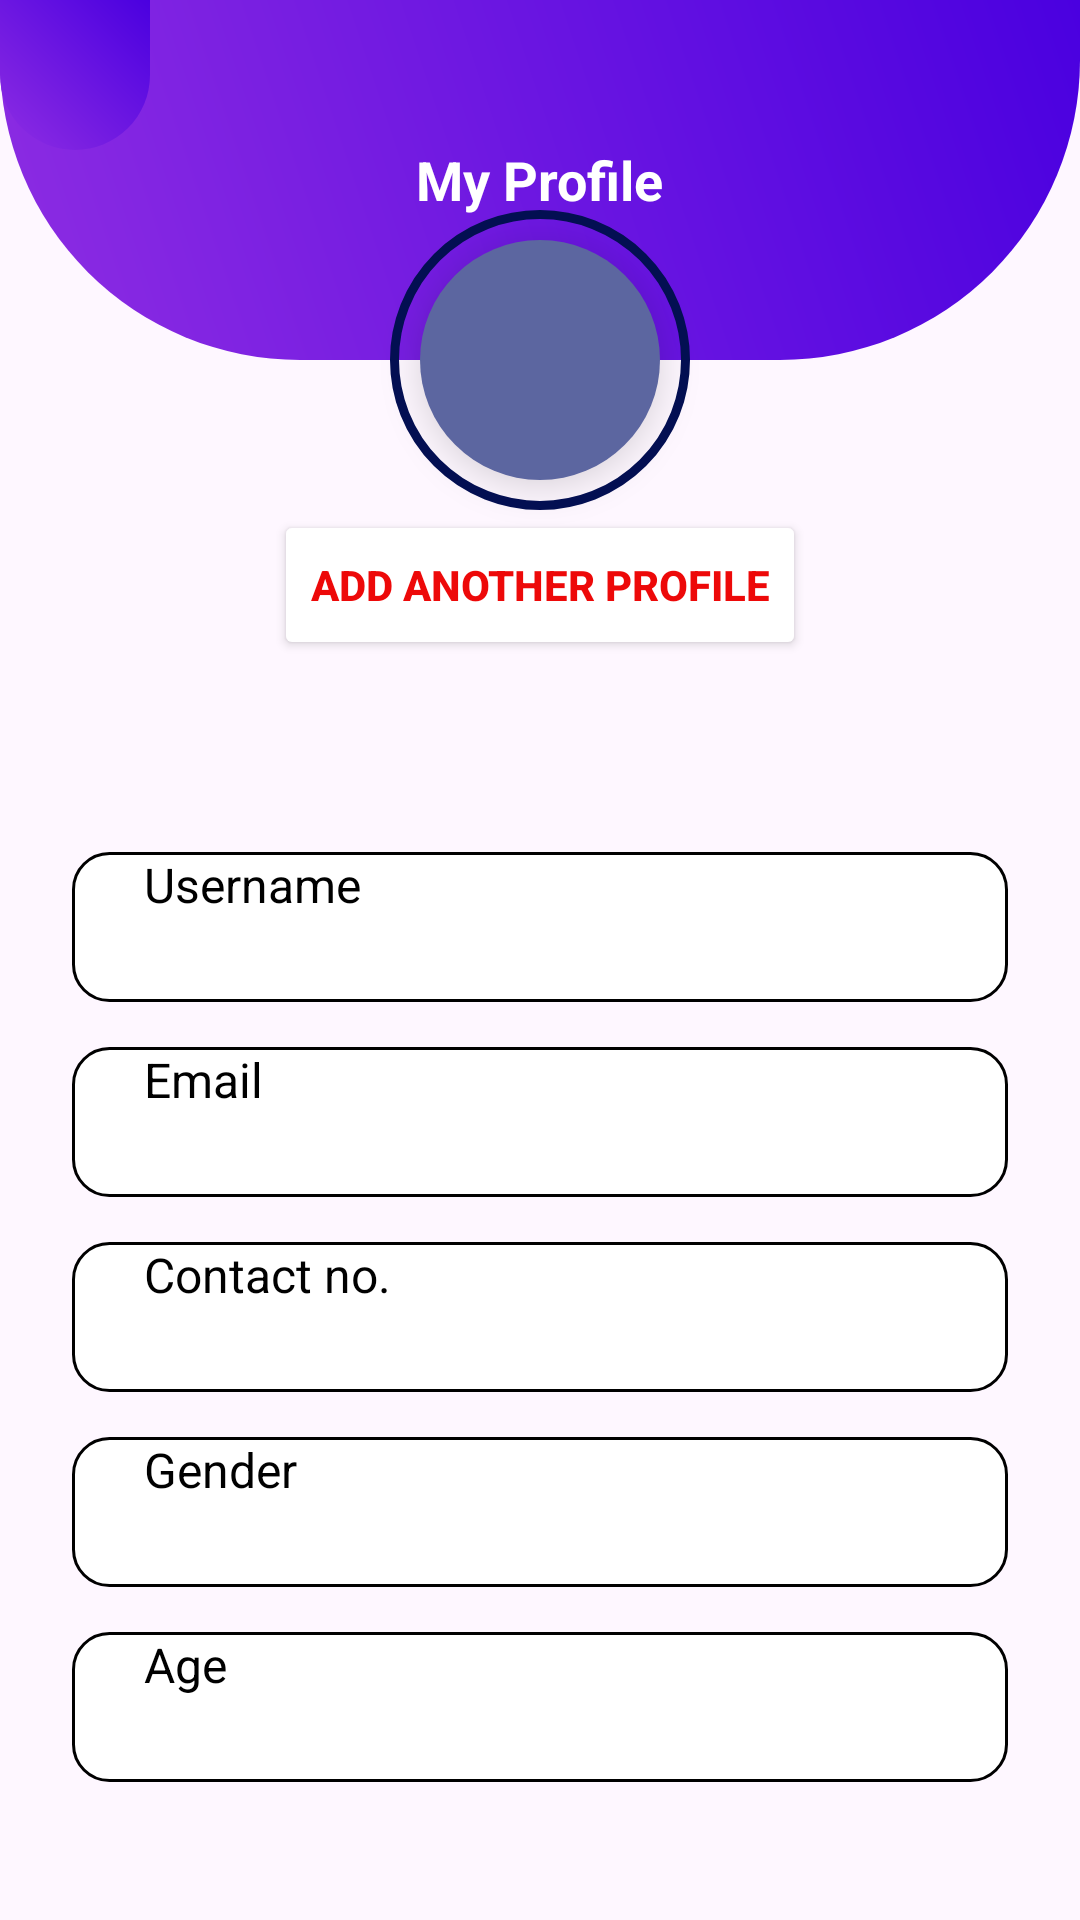

Produce the Android XML layout that renders to this screen, including the resource entries it uses.
<!-- AndroidManifest.xml: application theme Theme.ProjectApp -->
<!-- res/layout/fragment_profile.xml -->
<?xml version="1.0" encoding="utf-8"?>
<FrameLayout xmlns:android="http://schemas.android.com/apk/res/android"
    xmlns:tools="http://schemas.android.com/tools"
    android:layout_width="match_parent"
    android:layout_height="match_parent"
    tools:context=".nav_fragments.profile">

    <RelativeLayout
        android:layout_width="match_parent"
        android:layout_height="120dp"
        android:background="@drawable/profiledrawable">


        <ImageButton
            android:id="@+id/theme"
            android:layout_width="50dp"
            android:layout_height="50dp"
            android:src="@drawable/night_mode"
            android:contentDescription="theme change"
            android:background="@drawable/profiledrawable"/>


        <TextView
            android:id="@+id/userName"
            android:layout_width="wrap_content"
            android:layout_height="wrap_content"
            android:text="My Profile"
            android:textColor="@android:color/white"
            android:textSize="18sp"
            android:textStyle="bold"
            android:layout_centerInParent="true" />


    </RelativeLayout>


    <ImageView
        android:id="@+id/profileImage"
        android:layout_width="80dp"
        android:layout_height="80dp"
        android:layout_marginTop="80dp"
        android:layout_gravity="center_horizontal"
        android:src="@drawable/baseline_search_24"
        android:background="@drawable/profiledrawable2"
        android:padding="16dp"
        android:elevation="8dp" />

    <ImageView
        android:layout_width="100dp"
        android:layout_height="100dp"
        android:layout_marginTop="70dp"
        android:layout_gravity="center_horizontal"
        android:background="@drawable/profiledrawable3"
        android:padding="16dp"
        android:elevation="8dp" />

    <Button
        android:id="@+id/addProfile"
        android:layout_width="wrap_content"
        android:layout_height="50dp"
        android:text="Add another profile"
        android:layout_gravity="center_horizontal"
        android:textColor="#ED0909"
        android:textStyle="bold"
        android:backgroundTint="@color/white"
        android:layout_marginTop="170dp" />


    <LinearLayout
        android:layout_width="match_parent"
        android:layout_height="wrap_content"
        android:layout_marginTop="240dp"
        android:padding="24dp"
        android:orientation="vertical">

        <LinearLayout
            android:layout_width="match_parent"
            android:layout_height="wrap_content"
            android:background="@drawable/spinner_design"
            android:layout_marginTop="20dp">

            <ImageView
                android:layout_width="24dp"
                android:layout_height="30dp"
                android:src="@drawable/baseline_search_24"
                 />

            <TextView
                android:id="@+id/ed1"
                android:layout_width="match_parent"
                android:layout_height="50dp"
                android:text="Username"
                android:textColorHint="#80000000"
                android:textColor="#000000"
                android:textSize="16sp"
                />
        </LinearLayout>

        <LinearLayout
            android:layout_width="match_parent"
            android:layout_height="wrap_content"
            android:layout_marginTop="15dp"
            android:background="@drawable/spinner_design">

            <ImageView
                android:layout_width="24dp"
                android:layout_height="30dp"
                android:src="@drawable/baseline_search_24"
                />

            <TextView
                android:id="@+id/ed2"
                android:layout_width="match_parent"
                android:layout_height="50dp"
                android:text="Email"
                android:textColorHint="#80000000"
                android:textColor="#000000"
                android:textSize="16sp"
                />
        </LinearLayout>

        <LinearLayout
            android:layout_width="match_parent"
            android:layout_height="wrap_content"
            android:layout_marginTop="15dp"
            android:background="@drawable/spinner_design">

            <ImageView
                android:layout_width="24dp"
                android:layout_height="30dp"
                android:src="@drawable/baseline_search_24"
                />

            <TextView
                android:id="@+id/ed3"
                android:layout_width="match_parent"
                android:layout_height="50dp"
                android:text="Contact no."
                android:textColorHint="#80000000"
                android:textColor="#000000"
                android:textSize="16sp"
                />
        </LinearLayout>

        <LinearLayout
            android:layout_width="match_parent"
            android:layout_height="wrap_content"
            android:layout_marginTop="15dp"
            android:background="@drawable/spinner_design">

            <ImageView
                android:layout_width="24dp"
                android:layout_height="30dp"
                android:src="@drawable/baseline_search_24"
                />

            <TextView
                android:id="@+id/ed4"
                android:layout_width="match_parent"
                android:layout_height="50dp"
                android:text="Gender"
                android:textColorHint="#80000000"
                android:textColor="#000000"
                android:textSize="16sp"
                />
        </LinearLayout>

        <LinearLayout
            android:layout_width="match_parent"
            android:layout_height="wrap_content"
            android:layout_marginTop="15dp"
            android:background="@drawable/spinner_design">

            <ImageView
                android:layout_width="24dp"
                android:layout_height="30dp"
                android:src="@drawable/baseline_search_24"
                />

            <TextView
                android:id="@+id/ed5"
                android:layout_width="match_parent"
                android:layout_height="50dp"
                android:text="Age"
                android:textColorHint="#80000000"
                android:textColor="#000000"
                android:textSize="16sp"
                />
        </LinearLayout>

        <Button
            android:id="@+id/btnEditProfile"
            android:layout_width="wrap_content"
            android:layout_height="50dp"
            android:text="Edit profile"
            android:layout_gravity="center_horizontal"
            android:textColor="@android:color/white"
            android:textStyle="bold"
            android:layout_marginTop="24dp" />


    </LinearLayout>

</FrameLayout>
<!-- resources referenced by this layout -->
<resources>
  <!-- drawable profiledrawable (drawable) -->
  <?xml version="1.0" encoding="utf-8"?>
  <shape xmlns:android="http://schemas.android.com/apk/res/android" android:shape="rectangle">
      <gradient
          android:angle="45"
          android:startColor="#8E2DE2"
          android:endColor="#4A00E0" />
      <corners android:bottomLeftRadius="100dp" android:bottomRightRadius="100dp" />
  </shape>
  <!-- drawable profiledrawable2 (drawable) -->
  <?xml version="1.0" encoding="utf-8"?>
  <shape xmlns:android="http://schemas.android.com/apk/res/android" android:shape="oval">
      <solid android:color="#5C66A0" />
  </shape>
  <!-- drawable profiledrawable3 (drawable) -->
  <?xml version="1.0" encoding="utf-8"?>
  <shape xmlns:android="http://schemas.android.com/apk/res/android" android:shape="oval">
      <stroke android:width="3dp"
          android:color="#030F52"/>
  </shape>
  <!-- drawable spinner_design (drawable) -->
  <?xml version="1.0" encoding="utf-8"?>
  <shape xmlns:android="http://schemas.android.com/apk/res/android"
      android:shape="rectangle">
      <solid android:color="#ffffff" />
      <corners android:radius="12dp" />
      <stroke android:width="1dp"/>
  </shape>
  <style name="Theme.ProjectApp" parent="Base.Theme.ProjectApp" />
  <style name="Base.Theme.ProjectApp" parent="Theme.Material3.DayNight.NoActionBar">
          
          
      </style>
  <!-- not gathered from this repository: default colours our renderer supplied (Android Studio template values) -->
  <color name="white">#FFFFFFFF</color>
</resources>
